Run: headless pygame with SDL's dummy video driver; simulated clock (each Clock.tick advances the game by its frame time, no real sleeping); random seed 0; keys injected as events and as key.get_pressed() state; no mouse input.
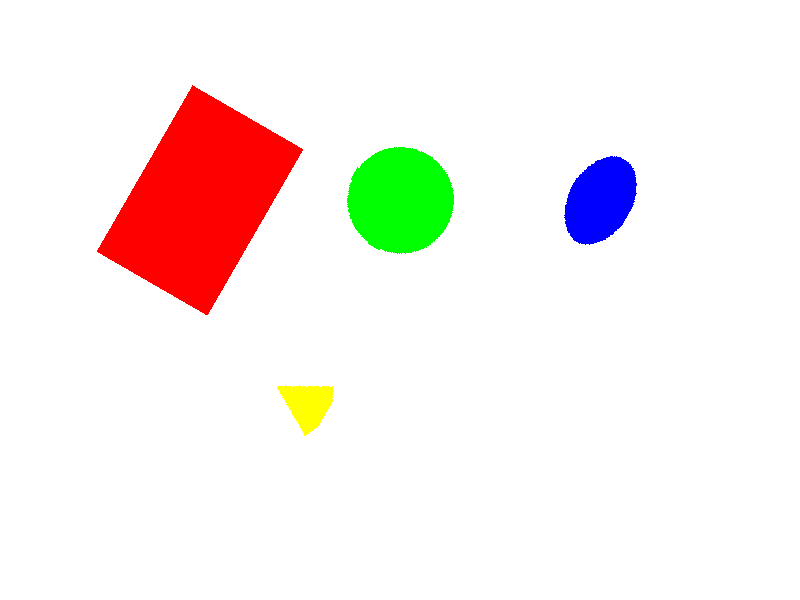
Frame 1 of 4 · flips 1–60 · no input
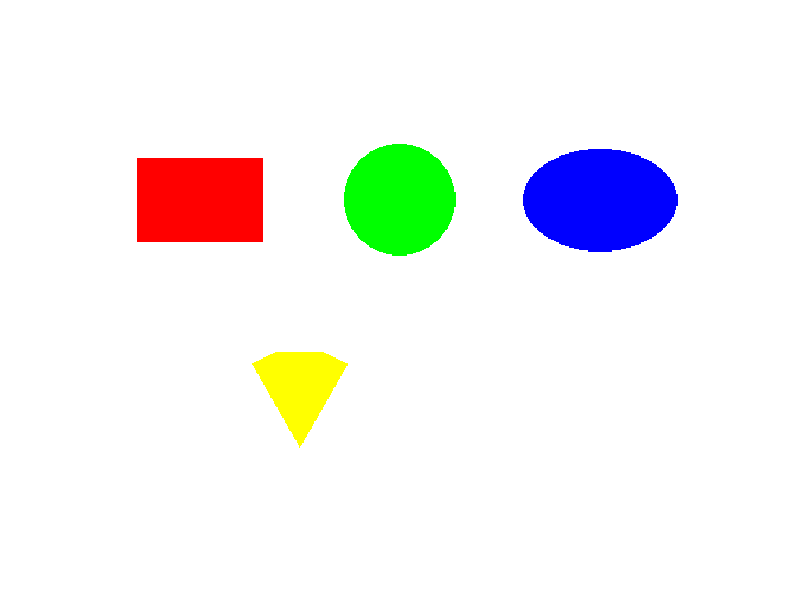
Frame 2 of 4 · flips 61–180 · tapped SPACE, RETURN · held RIGHT (→), D
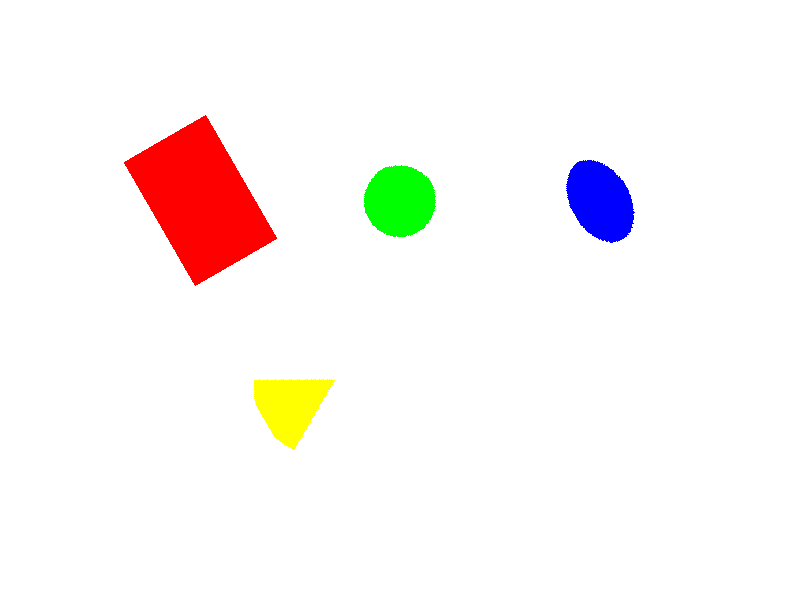
Frame 3 of 4 · flips 181–300 · held DOWN (↓), S
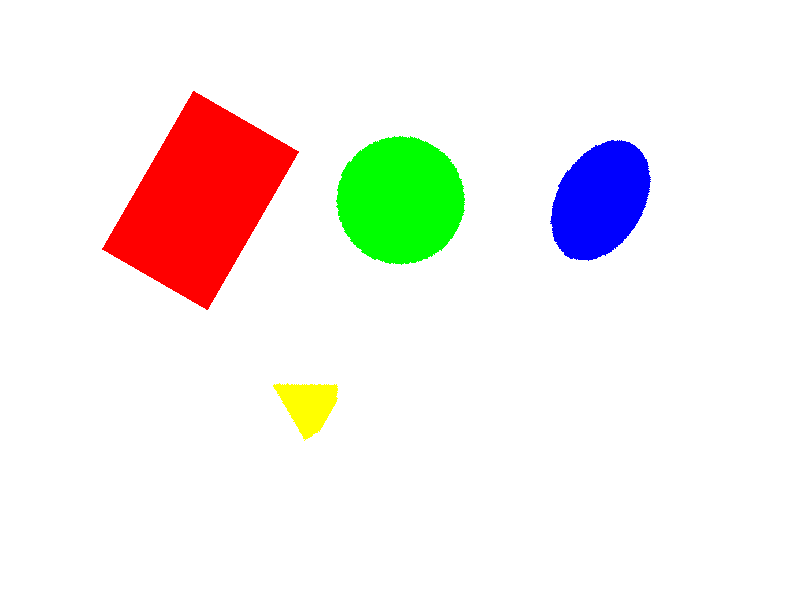
Frame 4 of 4 · flips 301–420 · held LEFT (←), A, UP (↑), W

The pygame program that drew these frames:

import pygame
import math

class TransformableShape:
    def __init__(self, shape_type, color, pos, size_params):
        """
        shape_type: "rect", "circle", "polygon", "ellipse"
        color: RGB颜色
        pos: (x, y) 中心位置
        size_params: 根据类型不同传入不同参数
        """
        self.shape_type = shape_type
        self.color = color
        self.pos = pos
        self.size_params = size_params
        self.angle = 0
        self.scale = 1.0
        
        # 创建原始 Surface
        self.create_original_surface()
    
    def create_original_surface(self):
        """根据图形类型创建对应的 Surface"""
        if self.shape_type == "rect":
            width, height = self.size_params
            self.original_surface = pygame.Surface((width, height), pygame.SRCALPHA)
            self.original_surface.fill(self.color)
            
        elif self.shape_type == "circle":
            radius = self.size_params
            diameter = radius * 2
            self.original_surface = pygame.Surface((diameter, diameter), pygame.SRCALPHA)
            pygame.draw.circle(self.original_surface, self.color, (radius, radius), radius)
            
        elif self.shape_type == "ellipse":
            width, height = self.size_params
            self.original_surface = pygame.Surface((width, height), pygame.SRCALPHA)
            pygame.draw.ellipse(self.original_surface, self.color, 
                               (0, 0, width, height))
            
        elif self.shape_type == "polygon":
            points = self.size_params  # 点列表
            # 计算 Surface 大小
            min_x = min(p[0] for p in points)
            max_x = max(p[0] for p in points)
            min_y = min(p[1] for p in points)
            max_y = max(p[1] for p in points)
            width = max_x - min_x + 1
            height = max_y - min_y + 1
            
            self.original_surface = pygame.Surface((width, height), pygame.SRCALPHA)
            # 平移点到 Surface 内
            adjusted_points = [(p[0] - min_x, p[1] - min_y) for p in points]
            pygame.draw.polygon(self.original_surface, self.color, adjusted_points)
    
    def get_transformed_surface(self):
        """获取变换后的 Surface"""
        # 缩放
        scaled_size = (int(self.original_surface.get_width() * self.scale),
                      int(self.original_surface.get_height() * self.scale))
        scaled_surface = pygame.transform.scale(self.original_surface, scaled_size)
        
        # 旋转
        rotated_surface = pygame.transform.rotate(scaled_surface, self.angle)
        
        return rotated_surface
    
    def draw(self, screen):
        """绘制图形"""
        transformed = self.get_transformed_surface()
        rect = transformed.get_rect(center=self.pos)
        screen.blit(transformed, rect)
        
        # 可选：绘制边框表示原始位置
        # pygame.draw.circle(screen, (0, 0, 0), self.pos, 3)

# 使用示例
pygame.init()
screen = pygame.display.set_mode((800, 600))
clock = pygame.time.Clock()

# 创建不同类型的图形
shapes = [
    TransformableShape("rect", (255, 0, 0), (200, 200), (150, 100)),
    TransformableShape("circle", (0, 255, 0), (400, 200), 50),
    TransformableShape("ellipse", (0, 0, 255), (600, 200), (120, 80)),
    TransformableShape("polygon", (255, 255, 0), (300, 400), 
                      [(50, 10), (10, 80), (30, 90), (70, 90), (90, 80)]),
]

running = True
while running:
    for event in pygame.event.get():
        if event.type == pygame.QUIT:
            running = False
    
    screen.fill((255, 255, 255))
    
    # 更新并绘制所有图形
    for i, shape in enumerate(shapes):
        # 不同的动画效果
        shape.angle += 1
        shape.scale = 1.0 + math.sin(pygame.time.get_ticks() * 0.002 + i) * 0.3
        shape.draw(screen)
    
    pygame.display.flip()
    clock.tick(60)

pygame.quit()
